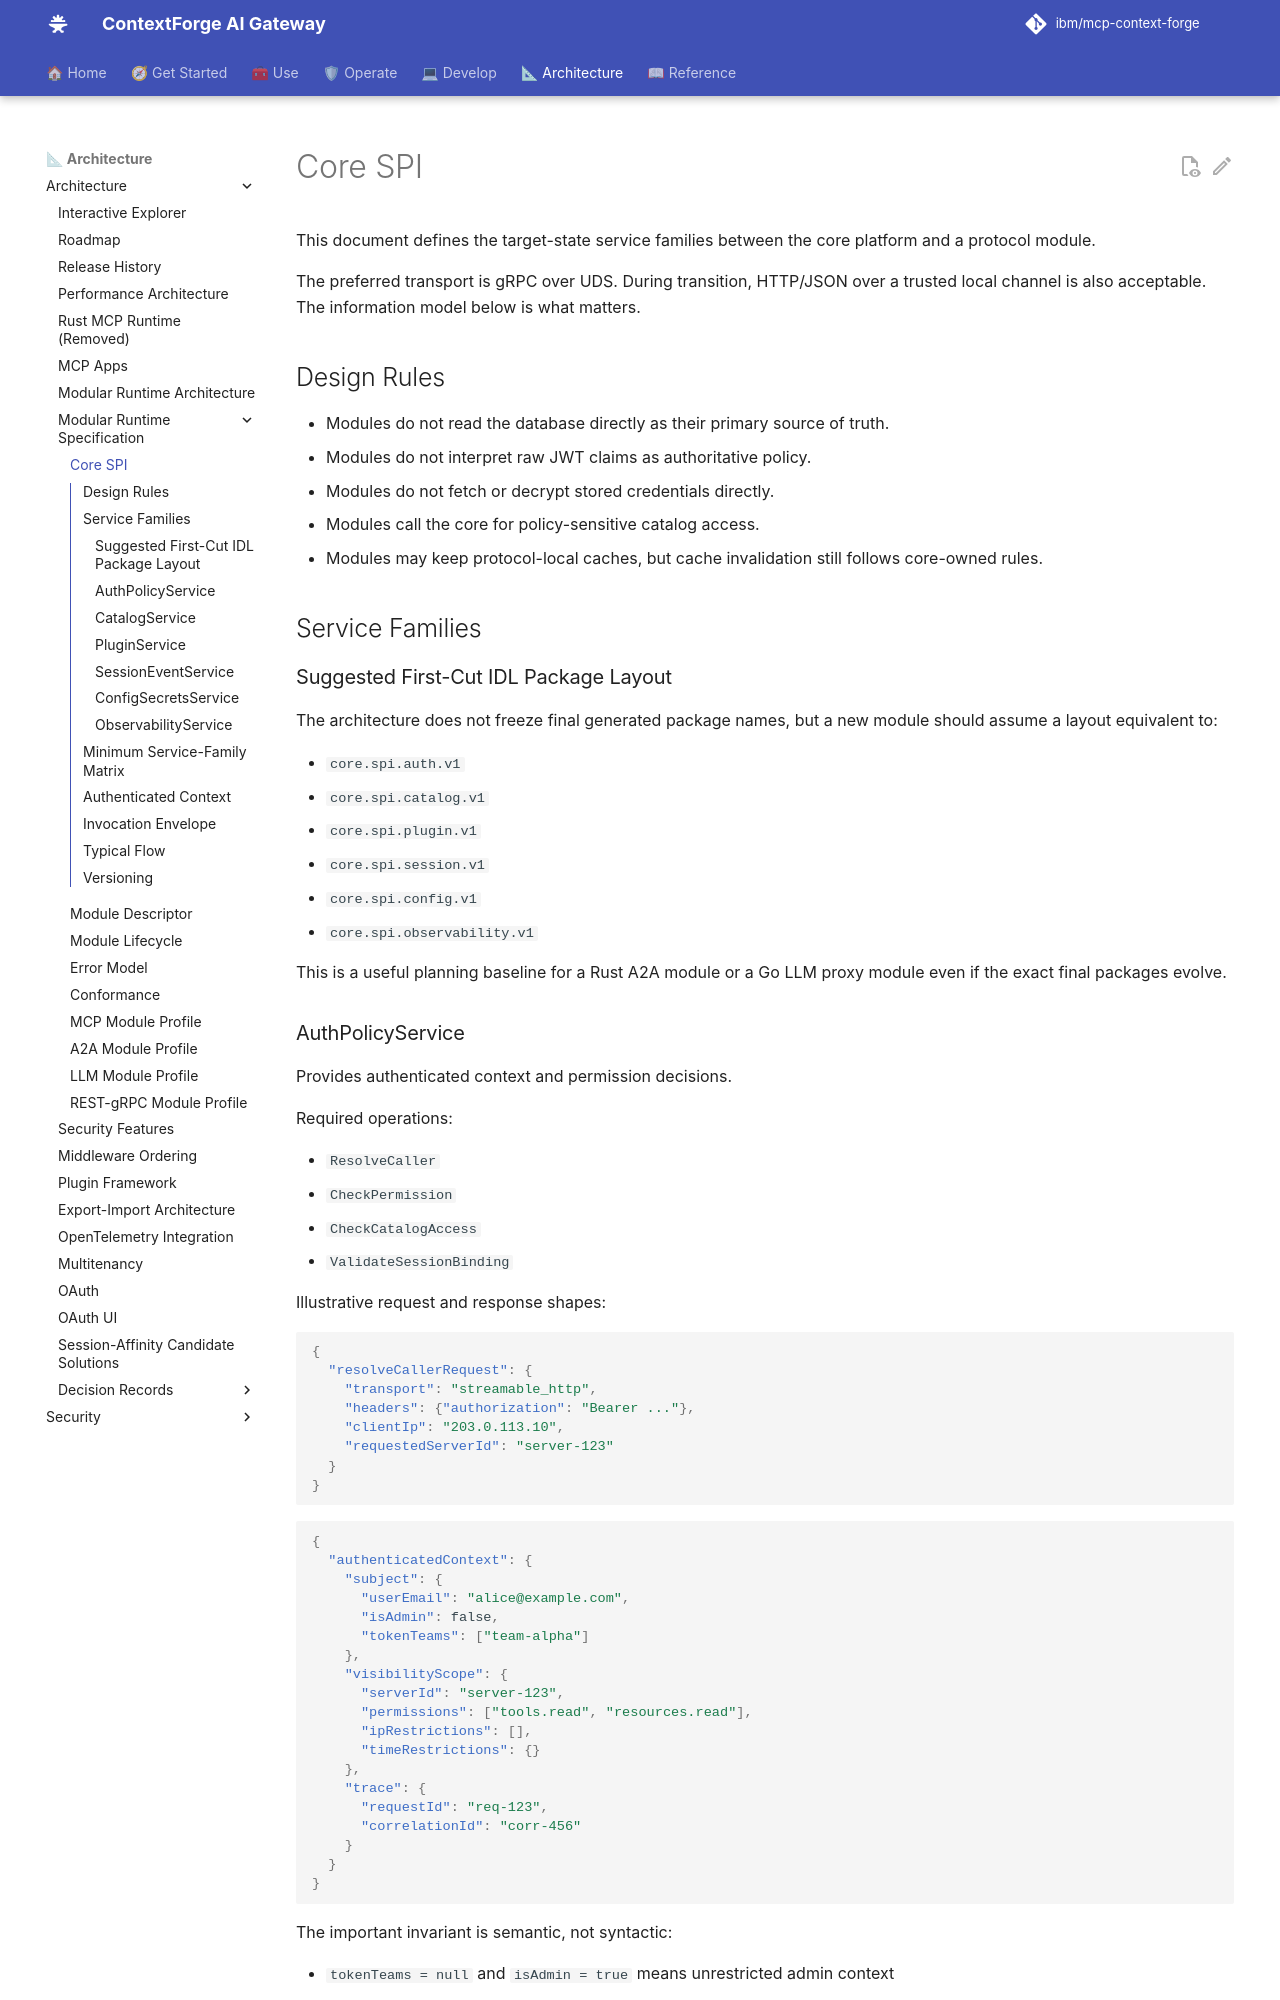

repository: IBM/mcp-context-forge · page: 1.1.x/architecture/modular-runtime/core-spi/index.html · generator: mkdocs

# Core SPI

This document defines the target-state service families between the core
platform and a protocol module.

The preferred transport is gRPC over UDS. During transition, HTTP/JSON over a
trusted local channel is also acceptable. The information model below is what
matters.

## Design Rules

- Modules do not read the database directly as their primary source of truth.
- Modules do not interpret raw JWT claims as authoritative policy.
- Modules do not fetch or decrypt stored credentials directly.
- Modules call the core for policy-sensitive catalog access.
- Modules may keep protocol-local caches, but cache invalidation still follows
  core-owned rules.

## Service Families

### Suggested First-Cut IDL Package Layout

The architecture does not freeze final generated package names, but a new
module should assume a layout equivalent to:

- `core.spi.auth.v1`
- `core.spi.catalog.v1`
- `core.spi.plugin.v1`
- `core.spi.session.v1`
- `core.spi.config.v1`
- `core.spi.observability.v1`

This is a useful planning baseline for a Rust A2A module or a Go LLM proxy
module even if the exact final packages evolve.
